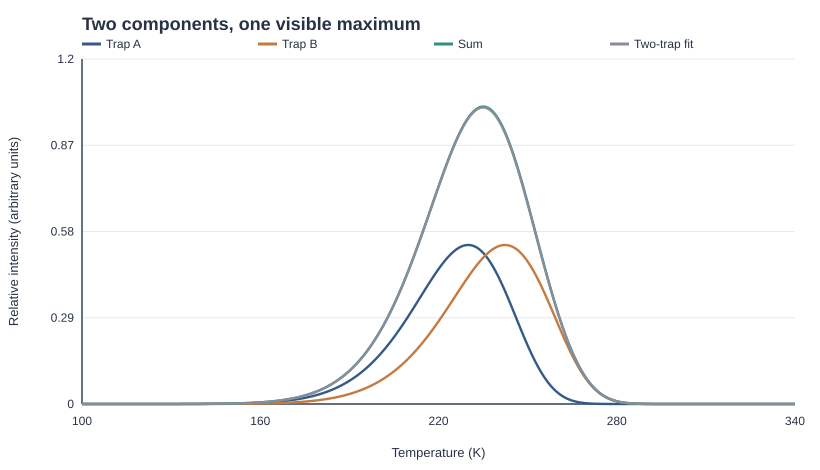

Values plotted in this chart, from the file beside it:
temperature_K, component1_relative, component2_relative, combined_clean, combined_noisy, one_fit, two_fit
100, 5.03112097218e-08, 9.26866815594e-09, 5.95798778778e-08, 0.0039, 4.16734597232e-08, 5.92721406013e-08
100.5, 5.84596108497e-08, 1.08634938416e-08, 6.93231046913e-08, 0.006305, 4.86324576121e-08, 6.89683900351e-08
101, 6.78268460776e-08, 1.27127356568e-08, 8.05395817344e-08, 0.01528, 5.66668211327e-08, 8.01312878983e-08
101.5, 7.85798883859e-08, 1.48537429749e-08, 9.34336313609e-08, 0.006407, 6.59291187695e-08, 9.29643098059e-08
102, 9.09064347558e-08, 1.7328863401e-08, 1.08235298157e-07, -0.00162, 7.65915923782e-08, 1.0769655558e-07
102.5, 1.05017202743e-07, 2.01860449275e-08, 1.25203247671e-07, -0.007502, 8.88484319306e-08, 1.24585637885e-07
103, 1.21148449585e-07, 2.34795022718e-08, 1.44627951857e-07, 0.0118, 1.02918281663e-07, 1.43920856678e-07
103.5, 1.39564732091e-07, 2.72704532922e-08, 1.66835185383e-07, -0.00854, 1.19046997742e-07, 1.66026683537e-07
104, 1.6056192676e-07, 3.1627931829e-08, 1.92189858589e-07, -0.001808, 1.37510678998e-07, 1.91266581606e-07
104.5, 1.84470530827e-07, 3.66296837879e-08, 2.21100214615e-07, 0.004776, 1.58618993756e-07, 2.20047188585e-07
105, 2.11659266234e-07, 4.23631537843e-08, 2.54022420018e-07, -0.001454, 1.82718827373e-07, 2.52822891992e-07
105.5, 2.42539009896e-07, 4.8926570193e-08, 2.91465580089e-07, -0.01098, 2.1019827675e-07, 2.90100827851e-07
106, 2.77567075044e-07, 5.64301370056e-08, 3.3399721205e-07, 0.01034, 2.41491019793e-07, 3.32446335861e-07
106.5, 3.17251869898e-07, 6.49973414793e-08, 3.82249211378e-07, 0.001771, 2.77081089621e-07, 3.80488906233e-07
107, 3.62157961481e-07, 7.47663871783e-08, 4.36924348659e-07, 0.001865, 3.17508085206e-07, 4.34928655463e-07
107.5, 4.12911573955e-07, 8.58917626533e-08, 4.98803336608e-07, -0.01008, 3.63372852112e-07, 4.96543370585e-07
108, 4.70206552534e-07, 9.85459566788e-08, 5.68752509213e-07, -0.01142, 4.15343669038e-07, 5.66196163762e-07
108.5, 5.34810825722e-07, 1.12921331683e-07, 6.47732157405e-07, -0.003502, 4.74162978038e-07, 6.44843781476e-07
109, 6.07573400425e-07, 1.29232167737e-07, 7.36805568162e-07, -0.003816, 5.40654698524e-07, 7.3354561511e-07
109.5, 6.89431926293e-07, 1.4771689026e-07, 8.37148816553e-07, -0.0002825, 6.15732167461e-07, 8.33473462307e-07
110, 7.81420867564e-07, 1.68640495386e-07, 9.5006136295e-07, -0.0063, 7.00406750591e-07, 9.45922091183e-07
110.5, 8.84680322615e-07, 1.92297187806e-07, 1.07697751042e-06, -0.01611, 7.95797172029e-07, 1.07232066227e-06
111, 1.00046553346e-06, 2.19013246757e-07, 1.21947878022e-06, -0.006704, 9.03139612142e-07, 1.21424506595e-06
111.5, 1.13015712948e-06, 2.49150136766e-07, 1.37930726624e-06, -0.003747, 1.02379862634e-06, 1.37343123613e-06
112, 1.27527215183e-06, 2.83107880682e-07, 1.55838003251e-06, -7.00724304075e-05, 1.15927894016e-06, 1.55178950393e-06
112.5, 1.43747590714e-06, 3.21328713547e-07, 1.75880462069e-06, -0.0157, 1.31123817887e-06, 1.75142005842e-06
113, 1.61859470138e-06, 3.64301036868e-07, 1.98289573824e-06, -0.0246, 1.48150059287e-06, 1.97462958466e-06
113.5, 1.82062950697e-06, 4.12563693904e-07, 2.23319320088e-06, 0.003069, 1.67207184311e-06, 2.22394915255e-06
114, 2.04577061886e-06, 4.66710587707e-07, 2.51248120657e-06, 0.005378, 1.88515491384e-06, 2.50215343367e-06
114.5, 2.29641335723e-06, 5.2739566478e-07, 2.82380902201e-06, -0.004818, 2.12316722358e-06, 2.81228132659e-06
115, 2.57517487745e-06, 5.95338288387e-07, 3.17051316584e-06, 0.001883, 2.38875900793e-06, 3.15765807494e-06
115.5, 2.88491215004e-06, 6.71329026777e-07, 3.55624117682e-06, 0.0137, 2.6848330519e-06, 3.54191896618e-06
116, 3.22874117618e-06, 7.56235882828e-07, 3.98497705901e-06, -0.006693, 3.01456585238e-06, 3.96903470268e-06
116.5, 3.6100575068e-06, 8.51010992905e-07, 4.4610684997e-06, -0.002526, 3.38143029534e-06, 4.44333854102e-06
117, 4.03255813595e-06, 9.56697824076e-07, 4.98925596003e-06, 0.008029, 3.78921993579e-06, 4.96955529873e-06
117.5, 4.50026484199e-06, 1.07443890015e-06, 5.57470374214e-06, 0.01677, 4.24207497246e-06, 5.55283233252e-06
118, 5.01754905258e-06, 1.20548408845e-06, 6.22303314103e-06, -0.002508, 4.74451001274e-06, 6.19877259547e-06
118.5, 5.58915831256e-06, 1.35119948067e-06, 6.94035779323e-06, 0.01096, 5.30144372766e-06, 6.91346988538e-06
119, 6.22024443635e-06, 1.51307690259e-06, 7.73332133894e-06, -0.003598, 5.91823050032e-06, 7.70354640044e-06
119.5, 6.91639342957e-06, 1.692744089e-06, 8.60913751856e-06, 0.001035, 6.60069417559e-06, 8.57619272283e-06
120, 7.68365726724e-06, 1.89197556168e-06, 9.57563282892e-06, -0.0009857, 7.35516402274e-06, 9.53921035544e-06
120.5, 8.52858761901e-06, 2.11270424996e-06, 1.0641291869e-05, 0.002144, 8.18851302697e-06, 1.06010569409e-05
121, 9.4582716146e-06, 2.35703389481e-06, 1.18153055094e-05, 0.01676, 9.10819863019e-06, 1.17708942975e-05
121.5, 1.04803697459e-05, 2.62725227926e-06, 1.31076220252e-05, 0.015, 1.01223060455e-05, 1.30586394096e-05
122, 1.16031560048e-05, 2.92584532955e-06, 1.45290013343e-05, -0.001722, 1.12395942744e-05, 1.44750185175e-05
122.5, 1.28355603586e-05, 3.25551213312e-06, 1.60910724917e-05, 0.01805, 1.246954496e-05, 1.60316244525e-05
123, 1.41872136694e-05, 3.61918092119e-06, 1.78063945905e-05, 0.006195, 1.38224142141e-05, 1.77409773721e-05
123.5, 1.56684951634e-05, 4.02002606578e-06, 1.96885212292e-05, -0.001226, 1.53092875609e-05, 1.96165890508e-05
124, 1.72905825644e-05, 4.46148614236e-06, 2.17520687067e-05, 0.00343, 1.69421381438e-05, 2.167303089e-05
124.5, 1.90655050023e-05, 4.94728311148e-06, 2.40127881138e-05, 0.0082, 1.87338883467e-05, 2.39260058139e-05
125, 2.10061988166e-05, 5.48144267457e-06, 2.64876414912e-05, -0.00271, 2.06984749872e-05, 2.63924242218e-05
125.5, 2.31265663732e-05, 6.06831586071e-06, 2.91948822339e-05, -0.01481, 2.28509182411e-05, 2.90904841764e-05
126, 2.54415380185e-05, 6.71260190337e-06, 3.21541399219e-05, -0.009897, 2.52073944647e-05, 3.20397560063e-05
126.5, 2.79671372972e-05, 7.41937246788e-06, 3.53865097651e-05, -0.01221, 2.77853130849e-05, 3.52612715121e-05
127, 3.07205495611e-05, 8.19409729229e-06, 3.89146468534e-05, -0.008522, 3.06033977319e-05, 3.87776179647e-05
127.5, 3.37201941033e-05, 9.04267130641e-06, 4.27628654097e-05, 0.004256, 3.36817717948e-05, 4.26130370946e-05
128, 3.69857999502e-05, 9.97144329557e-06, 4.69572432457e-05, -0.02311, 3.70420485838e-05, 4.67935292707e-05
128.5, 4.05384854508e-05, 1.09872461777e-05, 5.15257316285e-05, -0.0074, 4.07074262883e-05, 5.13469630759e-05
129, 4.44008418021e-05, 1.20974289647e-05, 5.64982707667e-05, 0.01868, 4.47027879255e-05, 5.63031904897e-05
129.5, 4.8597020655e-05, 1.33098904796e-05, 6.19069111346e-05, -8.78770648176e-05, 4.90548064763e-05, 6.16941678918e-05
... 421 more rows
